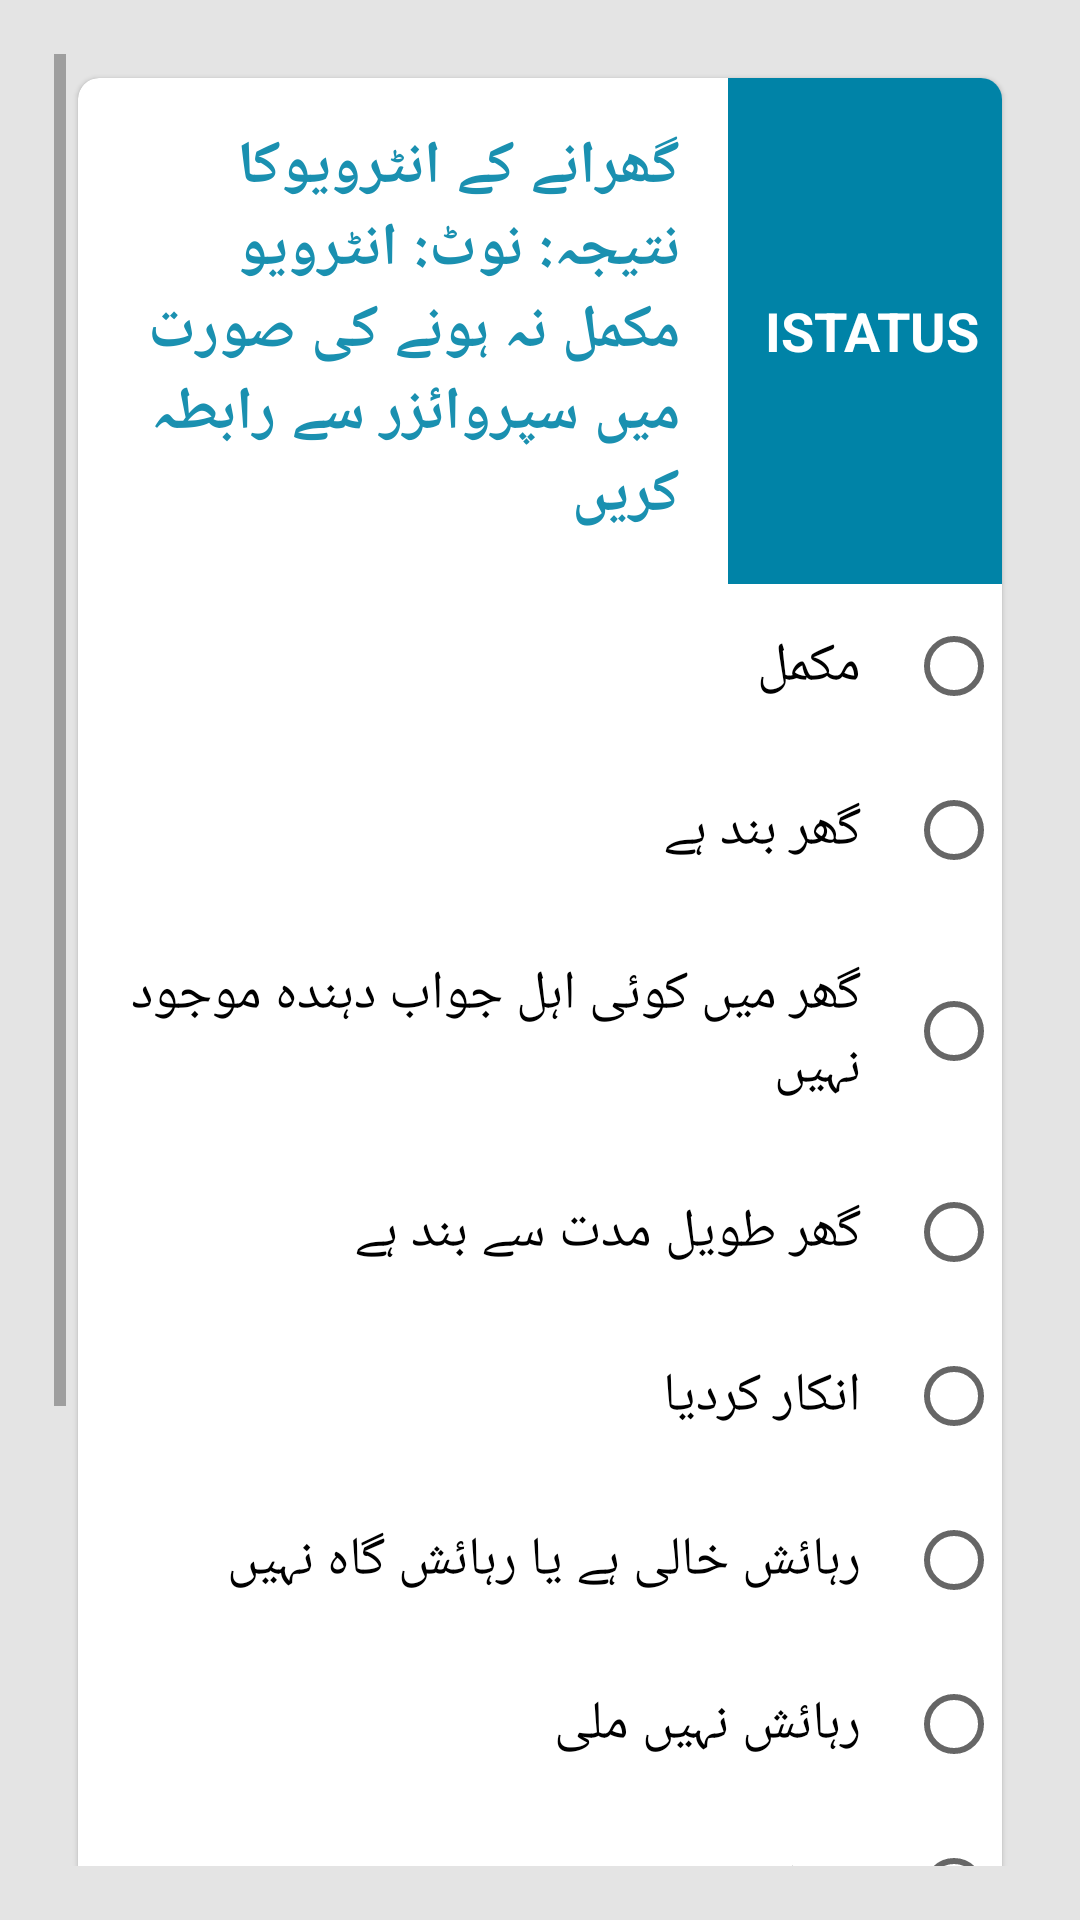

This screen was rendered from an Android layout file. Write that file and the resources it references.
<!-- AndroidManifest.xml: activity theme AppThemeUrdu -->
<!-- res/layout/activity_ending.xml -->
<?xml version="1.0" encoding="utf-8"?>
<layout xmlns:android="http://schemas.android.com/apk/res/android"
    xmlns:tools="http://schemas.android.com/tools"
    tools:context="edu.aku.hassannaqvi.covid_sero.ui.other.EndingActivity">

    <data>

        <import type="android.view.View" />

        <variable
            name="callback"
            type="edu.aku.covid_followup_app.activities.other.EndingActivity"/>
    </data>

    <ScrollView
        android:layout_width="match_parent"
        android:layout_height="match_parent">

        <LinearLayout
            android:id="@+id/fldGrpEnd"
            android:layout_width="match_parent"
            android:layout_height="wrap_content"
            android:orientation="vertical">


            
            <androidx.cardview.widget.CardView
                android:id="@+id/fldGrpCVistatus"
                style="@style/cardView">

                <LinearLayout
                    android:layout_width="match_parent"
                    android:layout_height="wrap_content"
                    android:orientation="vertical">

                    <RelativeLayout
                        android:layout_width="match_parent"
                        android:layout_height="wrap_content">

                        <TextView
                            android:id="@+id/qtxt_istatus"
                            android:layout_width="match_parent"
                            android:layout_height="wrap_content"
                            android:layout_toEndOf="@id/q_istatus"
                            android:text="@string/ha14" />

                        <TextView
                            android:id="@+id/q_istatus"
                            style="@style/quesNum"
                            android:layout_width="wrap_content"
                            android:layout_height="wrap_content"
                            android:layout_alignTop="@id/qtxt_istatus"
                            android:layout_alignBottom="@id/qtxt_istatus"
                            android:text="@string/Q_istatus" />

                    </RelativeLayout>


                    <RadioGroup
                        android:id="@+id/istatus"
                        android:layout_width="match_parent"
                        android:layout_height="wrap_content">

                        <RadioButton
                            android:id="@+id/istatus01"
                            android:layout_width="match_parent"
                            android:layout_height="wrap_content"
                            android:text="@string/ha1401" />

                        <RadioButton
                            android:id="@+id/istatus02"
                            android:layout_width="match_parent"
                            android:layout_height="wrap_content"
                            android:text="@string/ha1402" />

                        <RadioButton
                            android:id="@+id/istatus03"
                            android:layout_width="match_parent"
                            android:layout_height="wrap_content"
                            android:text="@string/ha1403" />

                        <RadioButton
                            android:id="@+id/istatus04"
                            android:layout_width="match_parent"
                            android:layout_height="wrap_content"
                            android:text="@string/ha1404" />

                        <RadioButton
                            android:id="@+id/istatus05"
                            android:layout_width="match_parent"
                            android:layout_height="wrap_content"
                            android:text="@string/ha1405" />

                        <RadioButton
                            android:id="@+id/istatus06"
                            android:layout_width="match_parent"
                            android:layout_height="wrap_content"
                            android:text="@string/ha1406" />

                        <RadioButton
                            android:id="@+id/istatus07"
                            android:layout_width="match_parent"
                            android:layout_height="wrap_content"
                            android:text="@string/ha1407" />

                        <RadioButton
                            android:id="@+id/istatus08"
                            android:layout_width="match_parent"
                            android:layout_height="wrap_content"
                            android:text="@string/ha1408" />

                        <RadioButton
                            android:id="@+id/istatus96"
                            android:layout_width="match_parent"
                            android:layout_height="wrap_content"
                            android:layout_marginBottom="1dp"
                            android:text="@string/ha1496" />

                        <EditText
                            android:id="@+id/istatus96x"
                            android:layout_width="match_parent"
                            android:layout_height="wrap_content"
                            android:hint="@string/ha1496"
                            android:maxLength="40"
                            android:tag="istatus96"
                            android:text='@{istatus96.checked ? istatus96x.getText().toString(): ""}'
                            android:visibility='@{istatus96.checked ? View.VISIBLE : View.GONE}' />

                    </RadioGroup>

                </LinearLayout>

            </androidx.cardview.widget.CardView>


            
            <LinearLayout
                android:layout_width="match_parent"
                android:layout_height="wrap_content"
                android:layout_gravity="start"
                android:layout_marginTop="24dp"
                android:orientation="horizontal">

                <Button
                    android:id="@+id/btnEnd"
                    android:layout_width="wrap_content"
                    android:layout_height="wrap_content"
                    android:layout_margin="12dp"
                    android:background="@color/colorPrimary"
                    android:onClick="@{() -> callback.BtnEnd()}"
                    android:text="End Interview"
                    android:textColor="@color/white" />
                

            </LinearLayout>

        </LinearLayout>

    </ScrollView>

</layout>
<!-- resources referenced by this layout -->
<resources>
  <color name="colorPrimary">#1a90b0</color>
  <color name="white">#ffffff</color>
  <string name="Q_istatus">iStatus</string>
  <string name="ha14">گھرانے کے انٹرویوکا نتیجہ:
  نوٹ:  انٹرویو مکمل نہ ہونے  کی صورت میں سپروائزر سے رابطہ کریں</string>
  <string name="ha1401">مکمل</string>
  <string name="ha1402">گھر بند ہے</string>
  <string name="ha1403">گھر میں کوئی اہل جواب دہندہ موجود نہیں</string>
  <string name="ha1404">گھر طویل مدت سے بند ہے</string>
  <string name="ha1405">انکار کردیا</string>
  <string name="ha1406">رہائش خالی ہے یا رہائش گاہ نہیں</string>
  <string name="ha1407">رہائش نہیں ملی</string>
  <string name="ha1408">دوبارہ دورہ</string>
  <string name="ha1496">دیگر(وضاحت کریں)</string>
  <style name="cardView">
          <item name="android:background">@color/white</item>
          <item name="android:layout_width">match_parent</item>
          <item name="android:layout_height">wrap_content</item>
          <item name="android:layout_margin">8dp</item>
          <item name="cardCornerRadius">7dp</item>
          <item name="cardElevation">1dp</item>
      </style>
  <color name="colorPrimaryDark">#0083a7</color>
  <color name="colorAccent">#1c91b1</color>
  <style name="BackgroundStyle" parent="android:Widget.ScrollView">
          <item name="android:background">#e4e4e4</item>
          <item name="android:padding">18dp</item>
      </style>
  <style name="spinner" parent="Widget.AppCompat.Spinner">
          <item name="android:background">@drawable/spinner_style</item>
          <item name="android:paddingRight">15dp</item>
          <item name="android:paddingStart">15dp</item>
          <item name="android:layout_height">wrap_content</item>
      </style>
  <style name="labels" parent="@android:style/TextAppearance.Widget.TextView">
          <item name="android:layout_width">match_parent</item>
          <item name="android:layout_height">wrap_content</item>
          <item name="android:layout_marginTop">24dp</item>
          <item name="android:textColor">@color/colorPrimary</item>
          <item name="android:textSize">20sp</item>
          <item name="android:padding">16dp</item>
          <item name="android:textAppearance">@style/TextAppearance.AppCompat.Medium</item>
          <item name="android:textStyle">bold</item>
  
      </style>
  <style name="textInput">
          <item name="android:layout_width">match_parent</item>
          <item name="android:layout_height">wrap_content</item>
          <item name="android:background">@drawable/et_style</item>
          <item name="android:textColor">@android:color/black</item>
          <item name="android:inputType">textPostalAddress</item>
          <item name="android:textSize">20sp</item>
          <item name="android:padding">10dp</item>
          <item name="android:singleLine">true</item>
          <item name="android:typeface">sans</item>
          <item name="android:layout_margin">10dp</item>
      </style>
  <style name="radiobutton" parent="Widget.AppCompat.CompoundButton.RadioButton">
          <item name="android:textSize">18sp</item>
          <item name="android:layout_width">match_parent</item>
          <item name="android:layout_height">wrap_content</item>
          <item name="android:background">@color/white</item>
          <item name="android:elevation">1dp</item>
          <item name="android:layout_marginBottom">1dp</item>
          <item name="android:padding">15dp</item>
      </style>
  <style name="checkbox" parent="Widget.AppCompat.CompoundButton.CheckBox">
          <item name="android:textSize">18sp</item>
          <item name="android:layout_width">match_parent</item>
          <item name="android:layout_height">wrap_content</item>
          <item name="android:background">@color/white</item>
          <item name="android:elevation">1dp</item>
          <item name="android:layout_marginBottom">1dp</item>
          <item name="android:padding">15dp</item>
      </style>
</resources>
